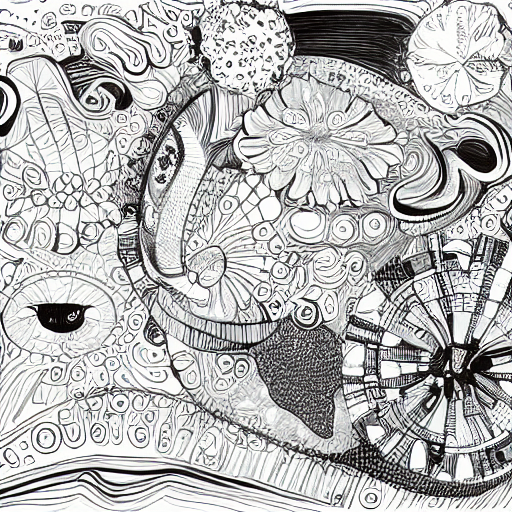
Generation parameters embedded in this image by AUTOMATIC1111 Stable Diffusion web UI or a fork of it (Forge, ...) (PNG 'parameters' text chunk):
illustration style
Steps: 30, Sampler: DDIM, CFG scale: 7, Seed: 2074079521, Size: 512x512, Model hash: 7460a6fa, Batch size: 5, Batch pos: 0